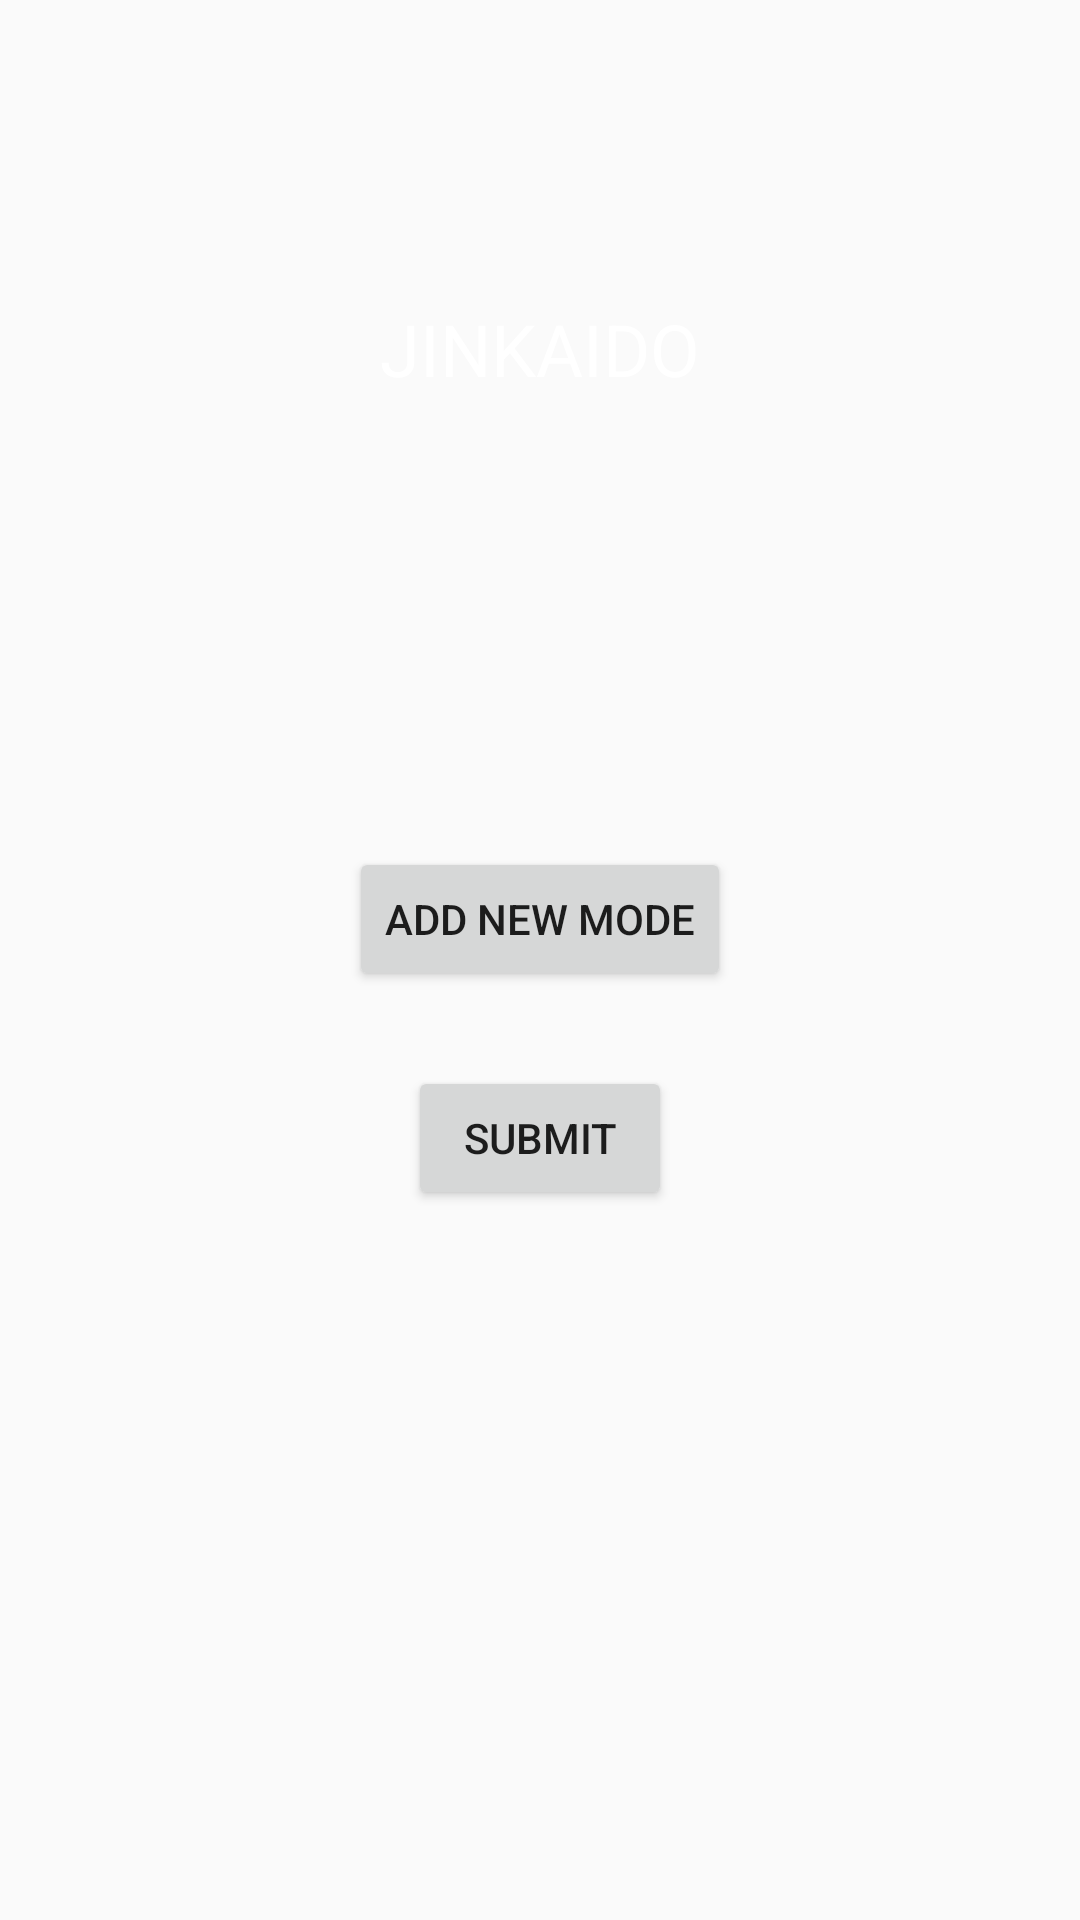

Android layout source for this screen:
<!-- AndroidManifest.xml: application theme Theme.ChessTimer -->
<!-- res/layout/fragment_home.xml -->
<?xml version="1.0" encoding="utf-8"?>
<RelativeLayout xmlns:android="http://schemas.android.com/apk/res/android"
    xmlns:tools="http://schemas.android.com/tools"
    android:layout_width="match_parent"
    android:layout_height="match_parent"
    tools:context=".HomeFragment">

    <FrameLayout
        android:layout_width="match_parent"
        android:layout_height="match_parent">


        <ImageView
            android:layout_width="match_parent"
            android:layout_height="match_parent"
            android:scaleType="fitXY"
            android:src="@drawable/standardboard" />

    </FrameLayout>

    <LinearLayout
        android:layout_width="match_parent"
        android:layout_height="wrap_content"
        android:gravity="center"
        android:orientation="vertical">

        <TextView
            android:id="@+id/author"
            android:layout_width="match_parent"
            android:layout_height="wrap_content"
            android:layout_marginTop="100dp"
            android:gravity="center"
            android:text="JINKAIDO"
            android:textColor="#FFFFFF"
            android:textSize="24sp" />

        <Spinner
            android:id="@+id/spinner1"
            android:layout_width="match_parent"
            android:layout_height="wrap_content"
            android:layout_marginStart="80dp"
            android:layout_marginTop="50dp"
            android:layout_marginEnd="80dp"
            android:background="@drawable/spinner_layout" />

        <Spinner
            android:id="@+id/spinner2"
            android:layout_width="match_parent"
            android:layout_height="wrap_content"
            android:layout_marginStart="80dp"
            android:layout_marginTop="50dp"
            android:layout_marginEnd="80dp"
            android:background="@drawable/spinner_layout" />

        <Button
            android:id="@+id/btnAddNewMode"
            android:layout_width="wrap_content"
            android:layout_height="wrap_content"
            android:layout_marginTop="50dp"
            android:text="Add New Mode" />

        <Button
            android:id="@+id/btnSubmit"
            android:layout_width="wrap_content"
            android:layout_height="wrap_content"
            android:layout_marginTop="25dp"
            android:text="Submit" />


    </LinearLayout>

</RelativeLayout>
<!-- resources referenced by this layout -->
<resources>
  <style name="Theme.ChessTimer" parent="Theme.AppCompat.Light.NoActionBar">
          
          <item name="colorPrimary">#3c2509</item>
          <item name="colorPrimaryDark">#000000</item>
          <item name="colorAccent">@color/colorAccent</item>
      </style>
  <color name="colorAccent">#FF4081</color>
</resources>
